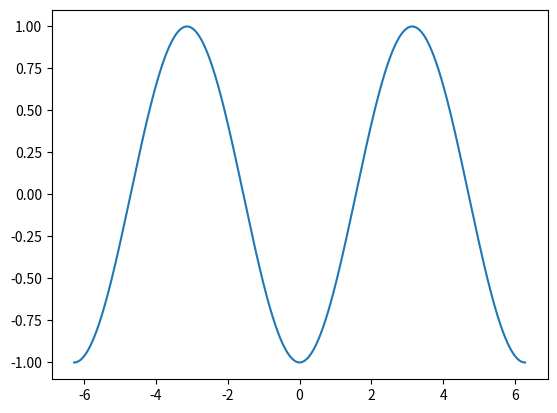

Reproduce this figure in Python.
# -*- coding: utf-8 -*-
"""
Created on Tue Sep 10 13:27:39 2019

@author: alecc
"""
import numpy as np
import matplotlib.pyplot as plt
def fprime(x):
    return np.sin(x)
# create given point, and upper and lower bounds
fstart = 0
f0 = -1
xi = -2*np.pi
xf = 2*np.pi
dx = .01
#define 2 arrays: store x and y values
x = np.array([fstart])
y = np.array([f0])
i = fstart-dx
while i >xi:
    xval = np.array([i]) #incrment x
    x = np.concatenate((x,xval)) #add to arrat
    yval = y[-1]-fprime(i)*dx #incrment y
    yval = np.array([yval])
    y = np.concatenate((y,yval))
    i = i-dx
i = fstart+dx
#flip to put lowest values first
x=np.flip(x)
y=np.flip(y)
while i<xf:
    xval = np.array([i])
    x = np.concatenate((x,xval))
    yval = y[-1]+fprime(i)*dx
    yval = np.array([yval])
    y = np.concatenate((y,yval))
    i = i+dx

plt.plot(x,y)
print(len(x))
print(len(y)) 
    